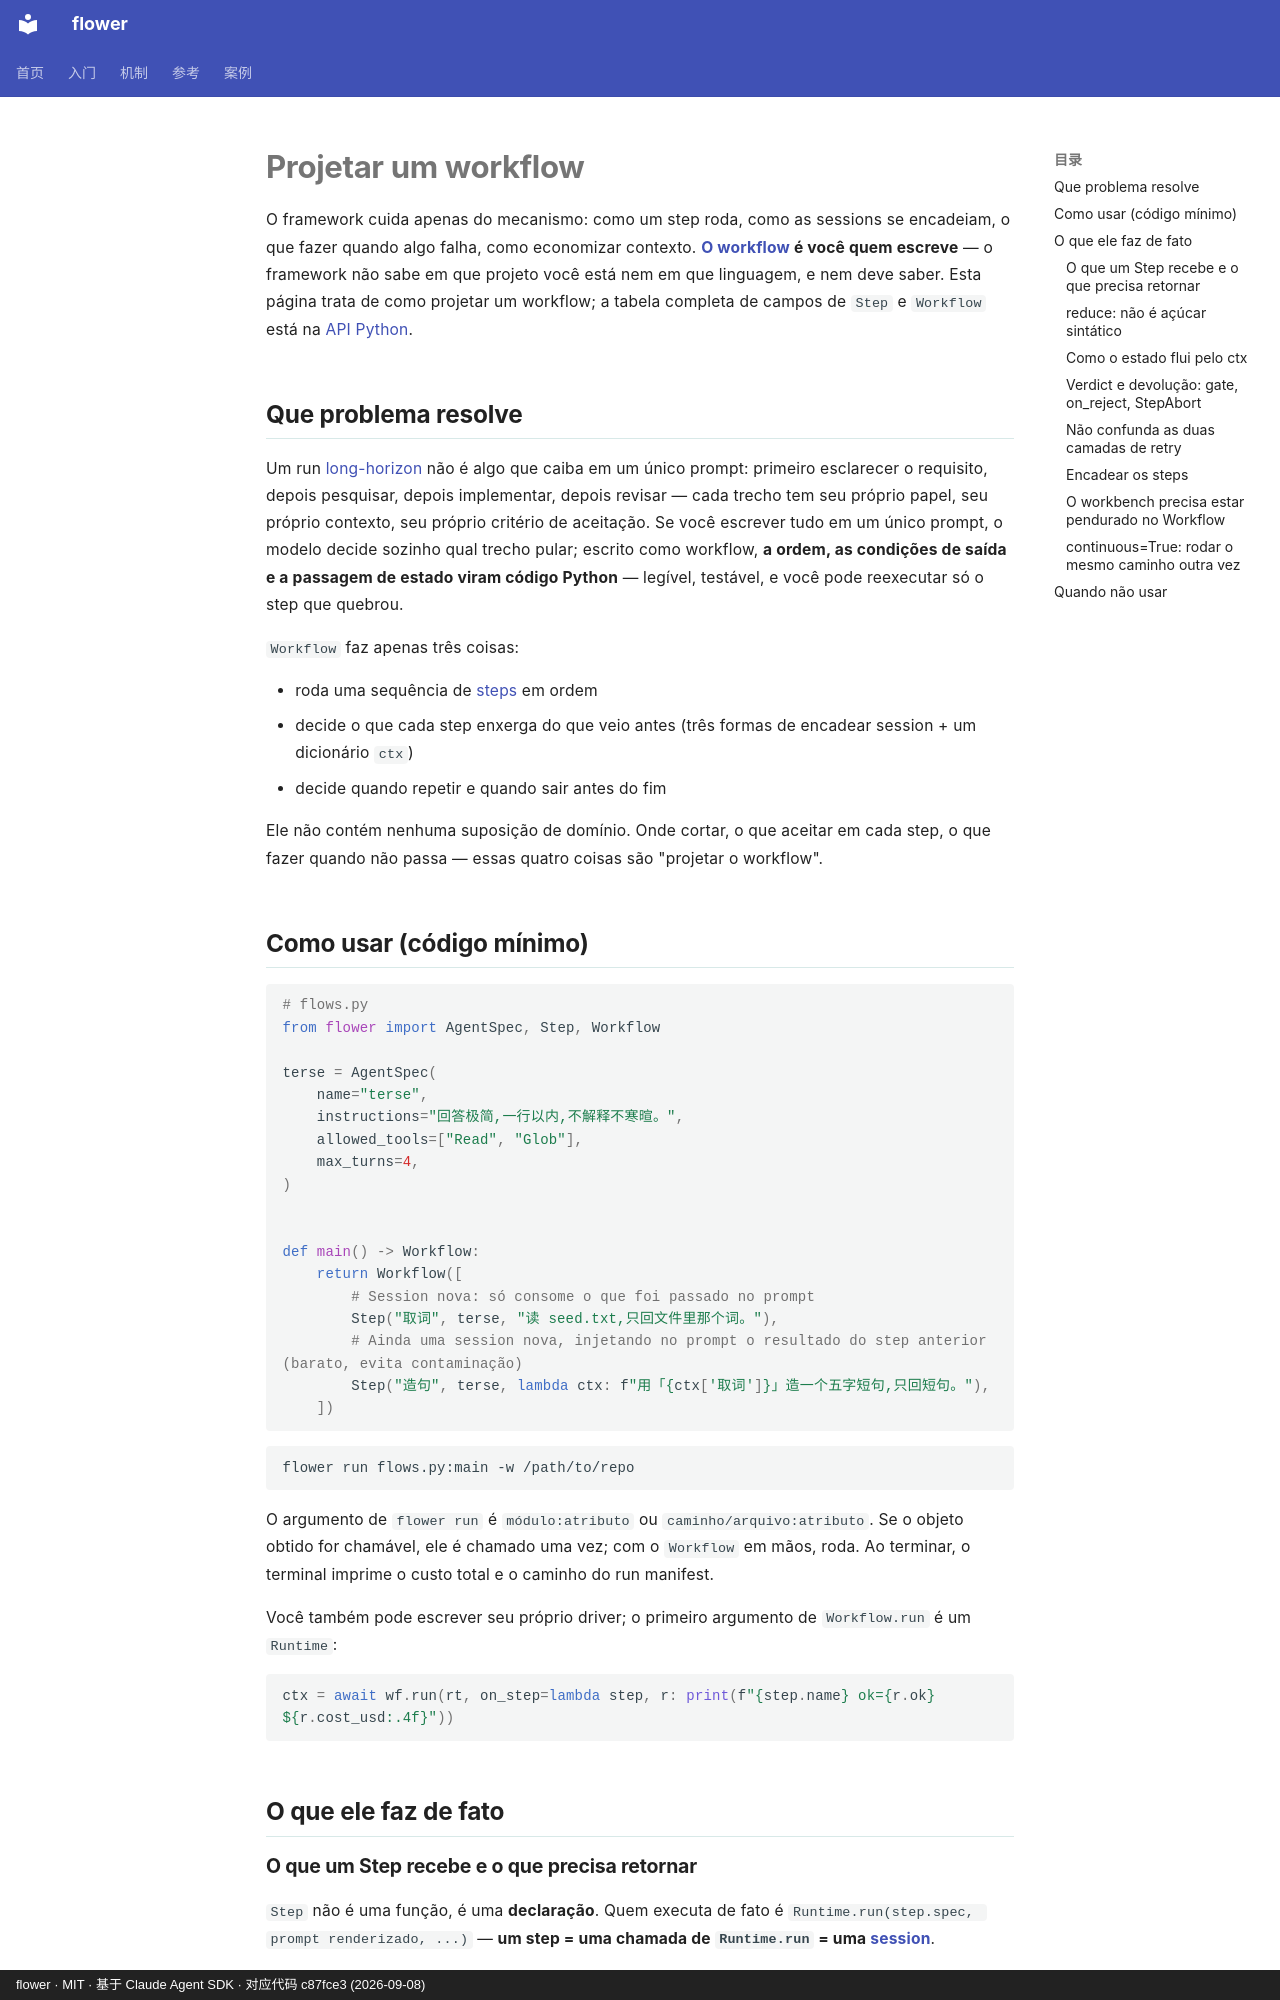

repository: ChenyuHeee/flower · page: pt-BR/guide/workflow/index.html · generator: mkdocs · copyright: flower · MIT · 基于 Claude Agent SDK · 对应代码 c87fce3 (2026-09-08)

# Projetar um workflow

O framework cuida apenas do mecanismo: como um step roda, como as sessions se encadeiam, o que fazer quando algo falha, como economizar contexto.
**[O workflow](../reference/glossary.md#流程) é você quem escreve** — o framework não sabe em que projeto você está nem em que linguagem,
e nem deve saber. Esta página trata de como projetar um workflow; a tabela completa de campos de `Step` e `Workflow` está na
[API Python](../reference/api.md).

## Que problema resolve {#解决什么问题}

Um run [long-horizon](../reference/glossary.md#长程) não é algo que caiba em um único prompt: primeiro esclarecer o requisito,
depois pesquisar, depois implementar, depois revisar — cada trecho tem seu próprio papel, seu próprio contexto, seu próprio critério de aceitação.
Se você escrever tudo em um único prompt, o modelo decide sozinho qual trecho pular; escrito como workflow, **a ordem, as condições de saída e a passagem de estado viram
código Python** — legível, testável, e você pode reexecutar só o step que quebrou.

`Workflow` faz apenas três coisas:

- roda uma sequência de [steps](../reference/glossary.md#步骤) em ordem
- decide o que cada step enxerga do que veio antes (três formas de encadear session + um dicionário `ctx`)
- decide quando repetir e quando sair antes do fim

Ele não contém nenhuma suposição de domínio. Onde cortar, o que aceitar em cada step, o que fazer quando não passa — essas quatro coisas são "projetar o workflow".

## Como usar (código mínimo) {#怎么用最小代码}

```python
# flows.py
from flower import AgentSpec, Step, Workflow

terse = AgentSpec(
    name="terse",
    instructions="回答极简,一行以内,不解释不寒暄。",
    allowed_tools=["Read", "Glob"],
    max_turns=4,
)


def main() -> Workflow:
    return Workflow([
        # Session nova: só consome o que foi passado no prompt
        Step("取词", terse, "读 seed.txt,只回文件里那个词。"),
        # Ainda uma session nova, injetando no prompt o resultado do step anterior (barato, evita contaminação)
        Step("造句", terse, lambda ctx: f"用「{ctx['取词']}」造一个五字短句,只回短句。"),
    ])
```

```bash
flower run flows.py:main -w /path/to/repo
```

O argumento de `flower run` é `módulo:atributo` ou `caminho/arquivo:atributo`. Se o objeto obtido for chamável, ele é chamado uma vez;
com o `Workflow` em mãos, roda. Ao terminar, o terminal imprime o custo total e o caminho do run manifest.

Você também pode escrever seu próprio driver; o primeiro argumento de `Workflow.run` é um `Runtime`:

```python
ctx = await wf.run(rt, on_step=lambda step, r: print(f"{step.name} ok={r.ok} ${r.cost_usd:.4f}"))
```

## O que ele faz de fato {#它实际做了什么}
